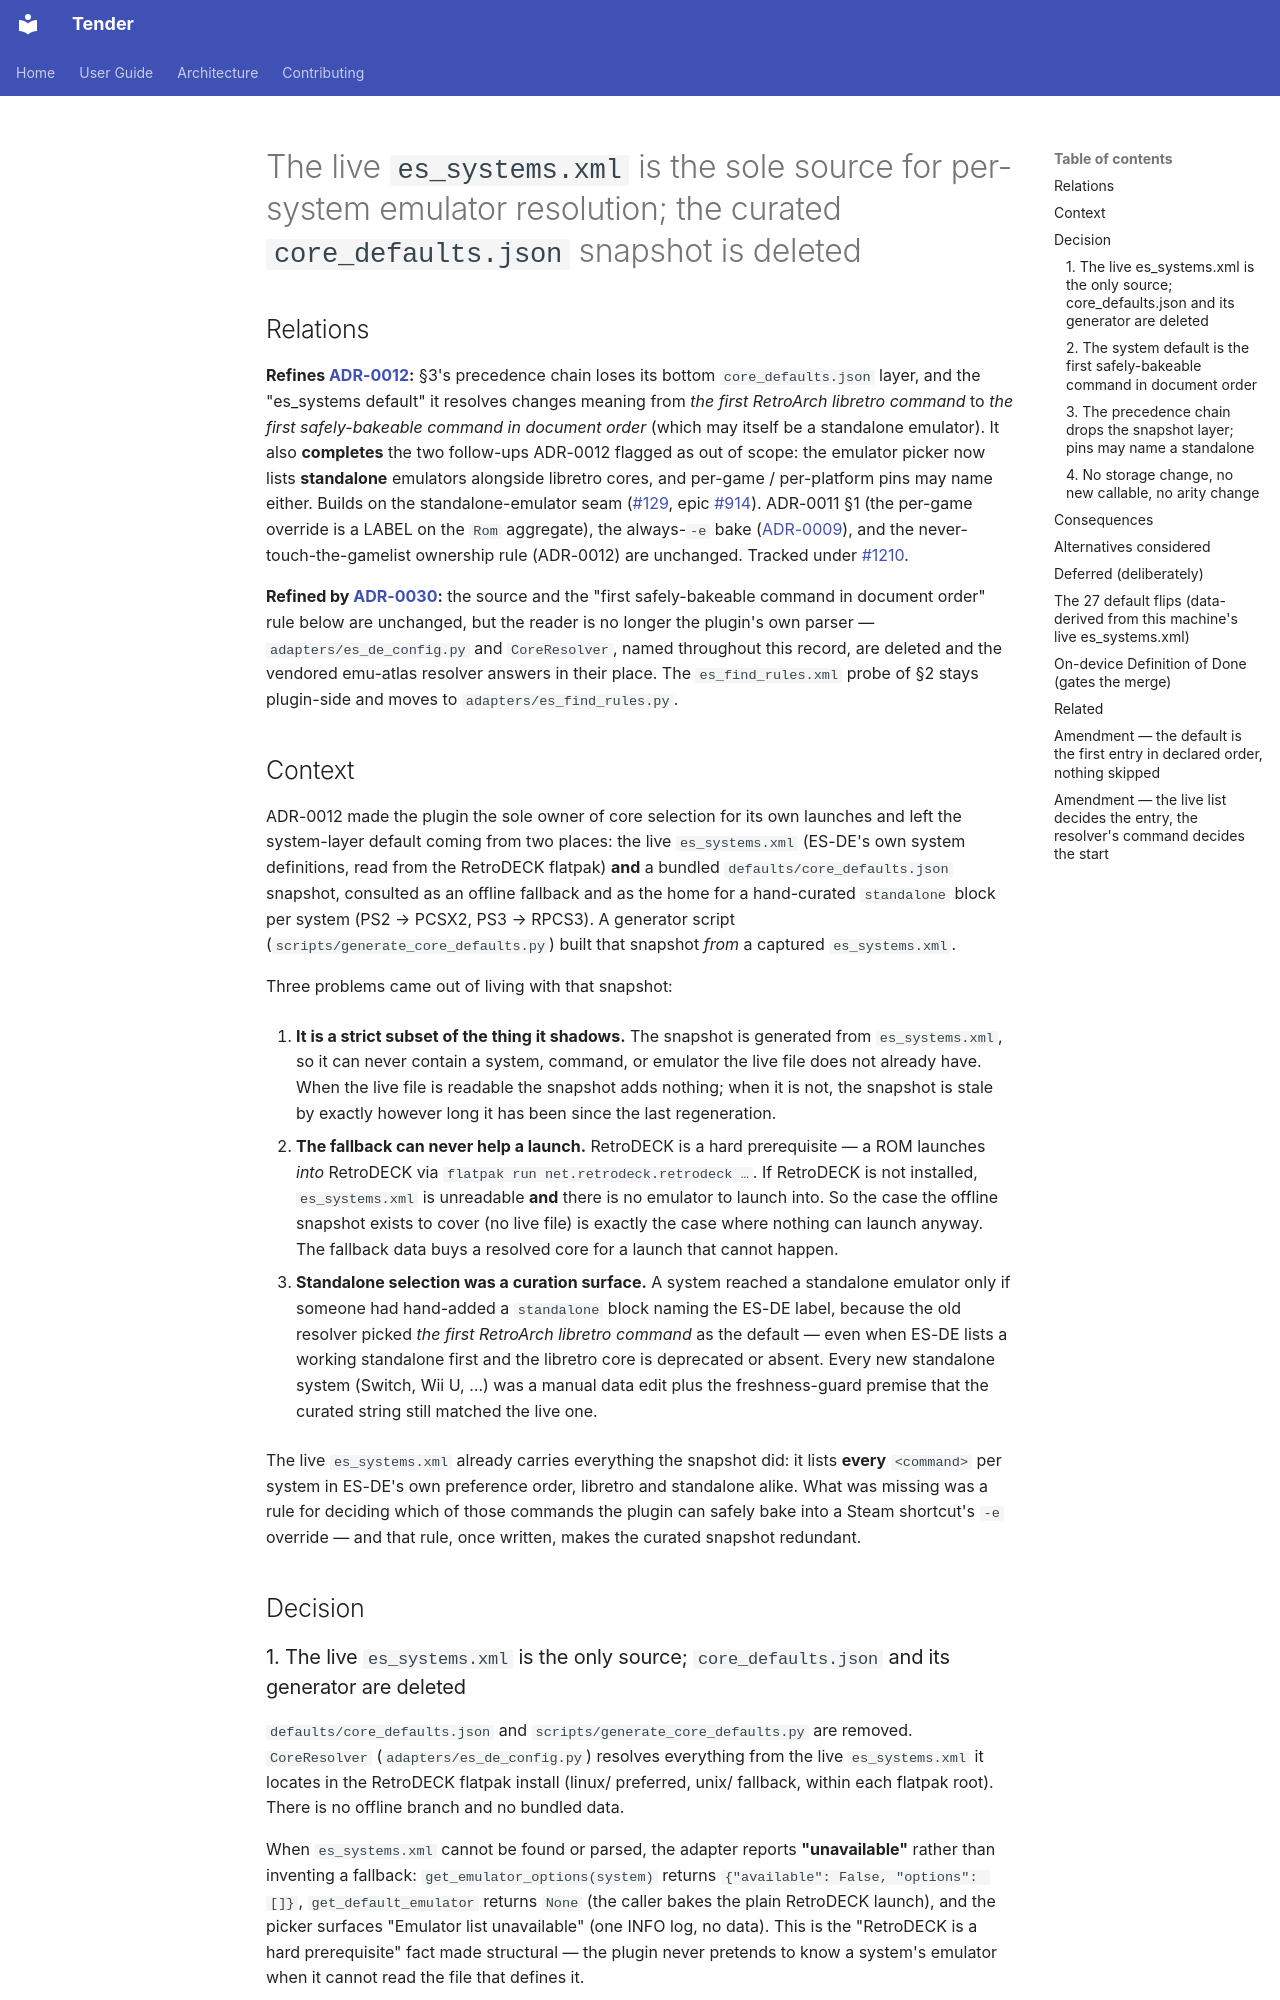

repository: danielcopper/romm-tender · page: adr/0020-live-es-systems-emulator-resolution/index.html · generator: mkdocs

---
status: accepted
decided: 2026-07-04
updated: 2026-11-04
amended-by: [0030, 0044]
---

# The live `es_systems.xml` is the sole source for per-system emulator resolution; the curated `core_defaults.json` snapshot is deleted

## Relations

**Refines [ADR-0012](0012-plugin-owns-core-selection-always-e-no-gamelist.md):** §3's precedence chain loses its bottom
`core_defaults.json` layer, and the "es_systems default" it resolves changes meaning from _the first RetroArch libretro
command_ to _the first safely-bakeable command in document order_ (which may itself be a standalone emulator). It also
**completes** the two follow-ups ADR-0012 flagged as out of scope: the emulator picker now lists **standalone**
emulators alongside libretro cores, and per-game / per-platform pins may name either. Builds on the standalone-emulator
seam ([#129](https://github.com/danielcopper/decky-romm-sync/issues/129), epic
[#914](https://github.com/danielcopper/decky-romm-sync/issues/914)). ADR-0011 §1 (the per-game override is a LABEL on
the `Rom` aggregate), the always-`-e` bake ([ADR-0009](0009-launcher-pure-exec-wrapper-baked-launch-options.md)), and
the never-touch-the-gamelist ownership rule (ADR-0012) are unchanged. Tracked under
[#1210](https://github.com/danielcopper/decky-romm-sync/issues/1210).

**Refined by [ADR-0030](0030-the-emulator-catalogue-is-read-by-the-vendored-resolver.md):** the source and the "first
safely-bakeable command in document order" rule below are unchanged, but the reader is no longer the plugin's own parser
— `adapters/es_de_config.py` and `CoreResolver`, named throughout this record, are deleted and the vendored emu-atlas
resolver answers in their place. The `es_find_rules.xml` probe of §2 stays plugin-side and moves to
`adapters/es_find_rules.py`.

## Context

ADR-0012 made the plugin the sole owner of core selection for its own launches and left the system-layer default coming
from two places: the live `es_systems.xml` (ES-DE's own system definitions, read from the RetroDECK flatpak) **and** a
bundled `defaults/core_defaults.json` snapshot, consulted as an offline fallback and as the home for a hand-curated
`standalone` block per system (PS2 → PCSX2, PS3 → RPCS3). A generator script (`scripts/generate_core_defaults.py`) built
that snapshot _from_ a captured `es_systems.xml`.

Three problems came out of living with that snapshot:

1. **It is a strict subset of the thing it shadows.** The snapshot is generated from `es_systems.xml`, so it can never
   contain a system, command, or emulator the live file does not already have. When the live file is readable the
   snapshot adds nothing; when it is not, the snapshot is stale by exactly however long it has been since the last
   regeneration.

2. **The fallback can never help a launch.** RetroDECK is a hard prerequisite — a ROM launches _into_ RetroDECK via
   `flatpak run net.retrodeck.retrodeck …`. If RetroDECK is not installed, `es_systems.xml` is unreadable **and** there
   is no emulator to launch into. So the case the offline snapshot exists to cover (no live file) is exactly the case
   where nothing can launch anyway. The fallback data buys a resolved core for a launch that cannot happen.

3. **Standalone selection was a curation surface.** A system reached a standalone emulator only if someone had
   hand-added a `standalone` block naming the ES-DE label, because the old resolver picked _the first RetroArch libretro
   command_ as the default — even when ES-DE lists a working standalone first and the libretro core is deprecated or
   absent. Every new standalone system (Switch, Wii U, …) was a manual data edit plus the freshness-guard premise that
   the curated string still matched the live one.

The live `es_systems.xml` already carries everything the snapshot did: it lists **every** `<command>` per system in
ES-DE's own preference order, libretro and standalone alike. What was missing was a rule for deciding which of those
commands the plugin can safely bake into a Steam shortcut's `-e` override — and that rule, once written, makes the
curated snapshot redundant.

## Decision

### 1. The live `es_systems.xml` is the only source; `core_defaults.json` and its generator are deleted

`defaults/core_defaults.json` and `scripts/generate_core_defaults.py` are removed. `CoreResolver`
(`adapters/es_de_config.py`) resolves everything from the live `es_systems.xml` it locates in the RetroDECK flatpak
install (linux/ preferred, unix/ fallback, within each flatpak root). There is no offline branch and no bundled data.

When `es_systems.xml` cannot be found or parsed, the adapter reports **"unavailable"** rather than inventing a fallback:
`get_emulator_options(system)` returns `{"available": False, "options": []}`, `get_default_emulator` returns `None` (the
caller bakes the plain RetroDECK launch), and the picker surfaces "Emulator list unavailable" (one INFO log, no data).
This is the "RetroDECK is a hard prerequisite" fact made structural — the plugin never pretends to know a system's
emulator when it cannot read the file that defines it.
